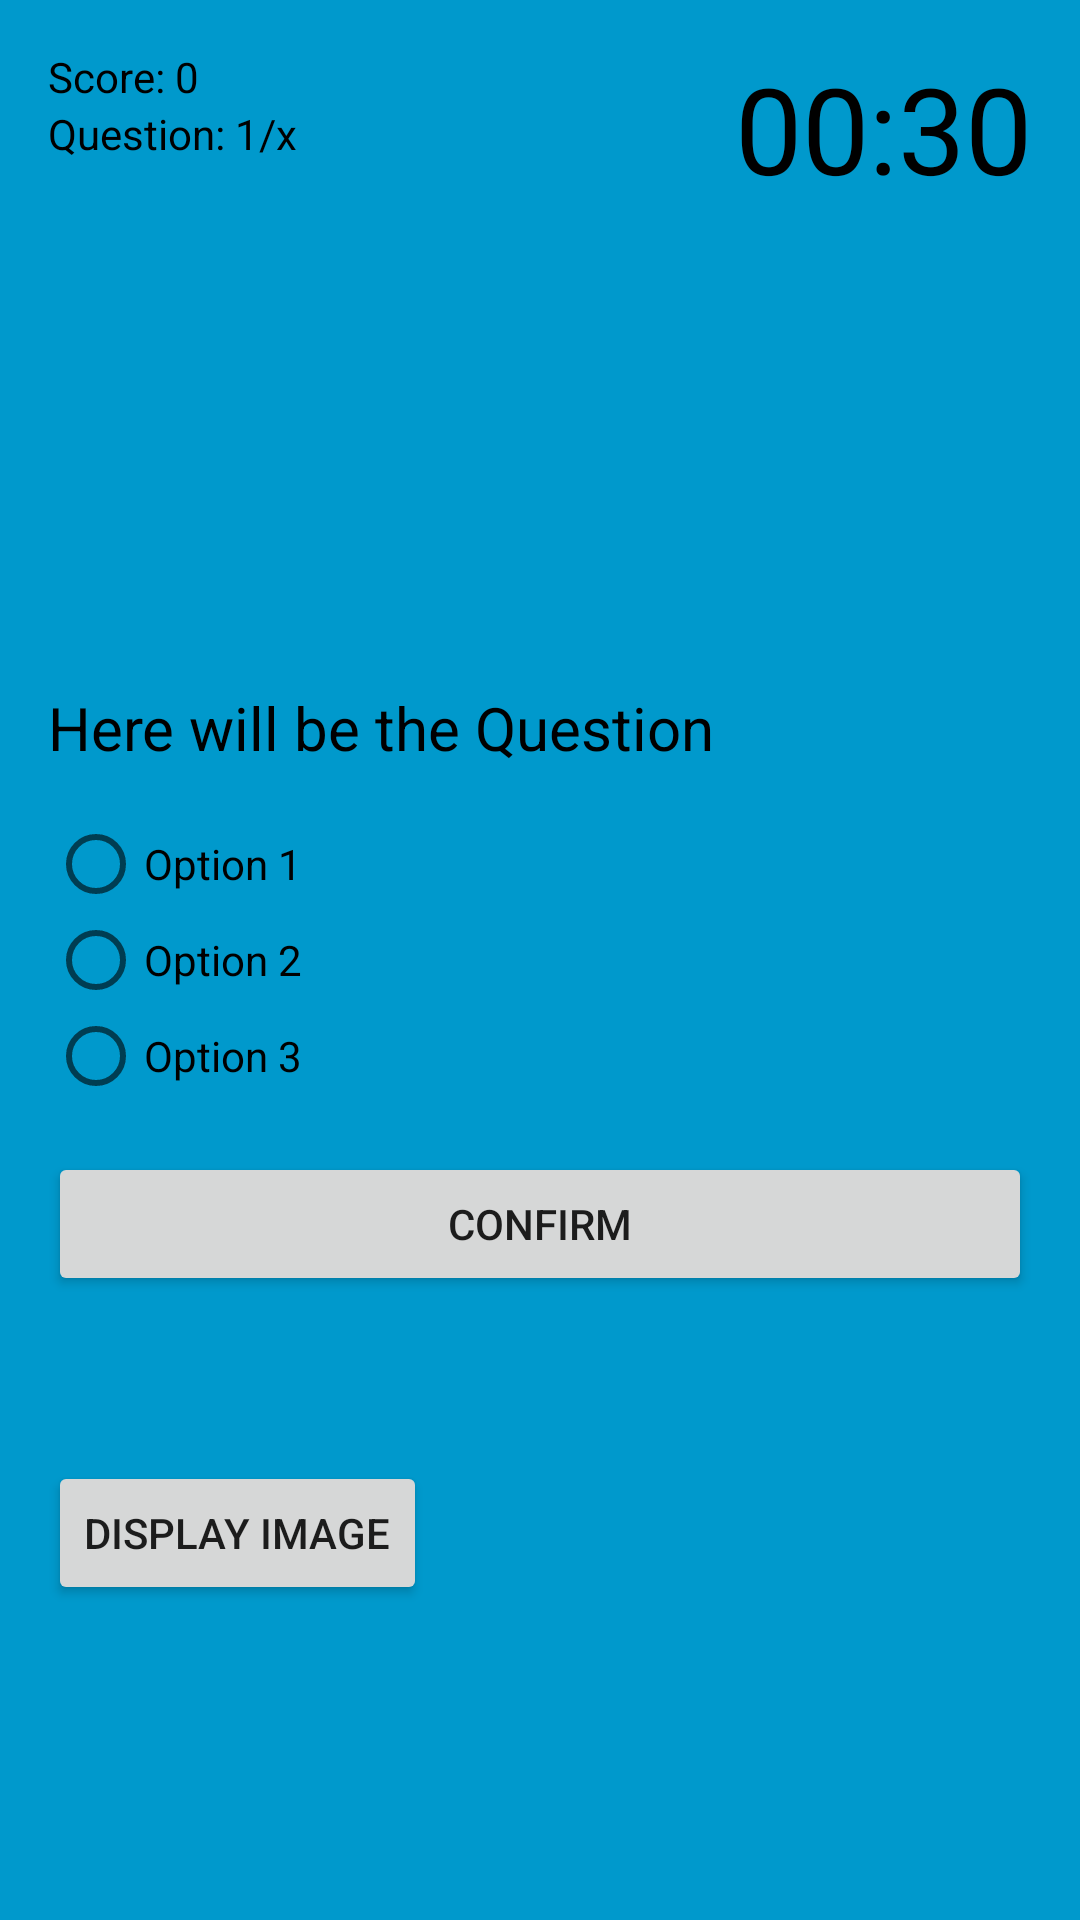

Layout XML and referenced resources for this Android screen:
<!-- AndroidManifest.xml: application theme AppTheme -->
<!-- res/layout/fragment_quizdisplay.xml -->
<?xml version="1.0" encoding="utf-8"?>
<RelativeLayout xmlns:android="http://schemas.android.com/apk/res/android"
    android:layout_width="match_parent"
    android:layout_height="match_parent"
    android:background="@android:color/holo_blue_dark"
    android:padding="16dp"
    >

    <ImageView
        android:id="@+id/helpImageView"
        android:layout_width="290dp"
        android:layout_height="198dp"
        android:layout_alignParentStart="true"
        android:layout_alignParentTop="true"
        android:layout_marginStart="50dp"
        android:layout_marginTop="50dp" />

    <Button
        android:id="@+id/helpBtn"
        android:layout_width="wrap_content"
        android:layout_height="wrap_content"
        android:layout_below="@id/radioGroup"
        android:layout_marginTop="119dp"
        android:freezesText="true"
        android:text="Display image" />

    <TextView
        android:id="@+id/textViewScore"
        android:layout_width="wrap_content"
        android:layout_height="wrap_content"
        android:text="Score: 0"
        android:textColor="@android:color/black"
        android:freezesText="true"/>

    <TextView
        android:id="@+id/textViewQuestionCount"
        android:layout_width="wrap_content"
        android:layout_height="wrap_content"
        android:text="Question: 1/x"
        android:textColor="@android:color/black"
        android:layout_below="@+id/textViewScore"
        android:freezesText="true"/>

    <TextView
        android:id="@+id/textView_CountDown"
        android:layout_width="wrap_content"
        android:layout_height="wrap_content"
        android:textSize="40sp"
        android:textColor="@android:color/black"
        android:text="00:30"
        android:layout_alignParentEnd="true"
        android:freezesText="true"/>

    <TextView
        android:id="@+id/textView_Question"
        android:layout_width="match_parent"
        android:layout_height="wrap_content"
        android:text="Here will be the Question"
        android:layout_above="@id/radioGroup"
        android:layout_marginBottom="16dp"
        android:textSize="20sp"
        android:textColor="@android:color/black"
        android:freezesText="true"/>

    <RadioGroup
        android:id="@+id/radioGroup"
        android:layout_width="wrap_content"
        android:layout_height="wrap_content"
        android:layout_centerVertical="true"
        >


        <RadioButton
            android:id="@+id/radioButton1"
            android:layout_width="wrap_content"
            android:layout_height="wrap_content"
            android:text="Option 1"
            android:freezesText="true"/>

        <RadioButton
            android:id="@+id/radioButton2"
            android:layout_width="wrap_content"
            android:layout_height="wrap_content"
            android:text="Option 2"
            android:freezesText="true"/>

        <RadioButton
            android:id="@+id/radioButton3"
            android:layout_width="wrap_content"
            android:layout_height="wrap_content"
            android:text="Option 3"
            android:freezesText="true"/>

    </RadioGroup>

    <Button
        android:id="@+id/buttonConfirmAnswer"
        android:layout_width="match_parent"
        android:layout_height="wrap_content"
        android:layout_below="@id/radioGroup"
        android:layout_marginTop="16dp"
        android:text="Confirm"
        android:freezesText="true"/>

</RelativeLayout>
<!-- resources referenced by this layout -->
<resources>
  <style name="AppTheme" parent="Theme.AppCompat.Light.DarkActionBar">
          
          <item name="colorPrimary">@color/colorPrimary</item>
          <item name="colorPrimaryDark">@color/colorPrimaryDark</item>
          <item name="colorAccent">@color/colorAccent</item>
      </style>
  <color name="colorPrimary">#008577</color>
  <color name="colorPrimaryDark">#00574B</color>
  <color name="colorAccent">#D81B60</color>
</resources>
